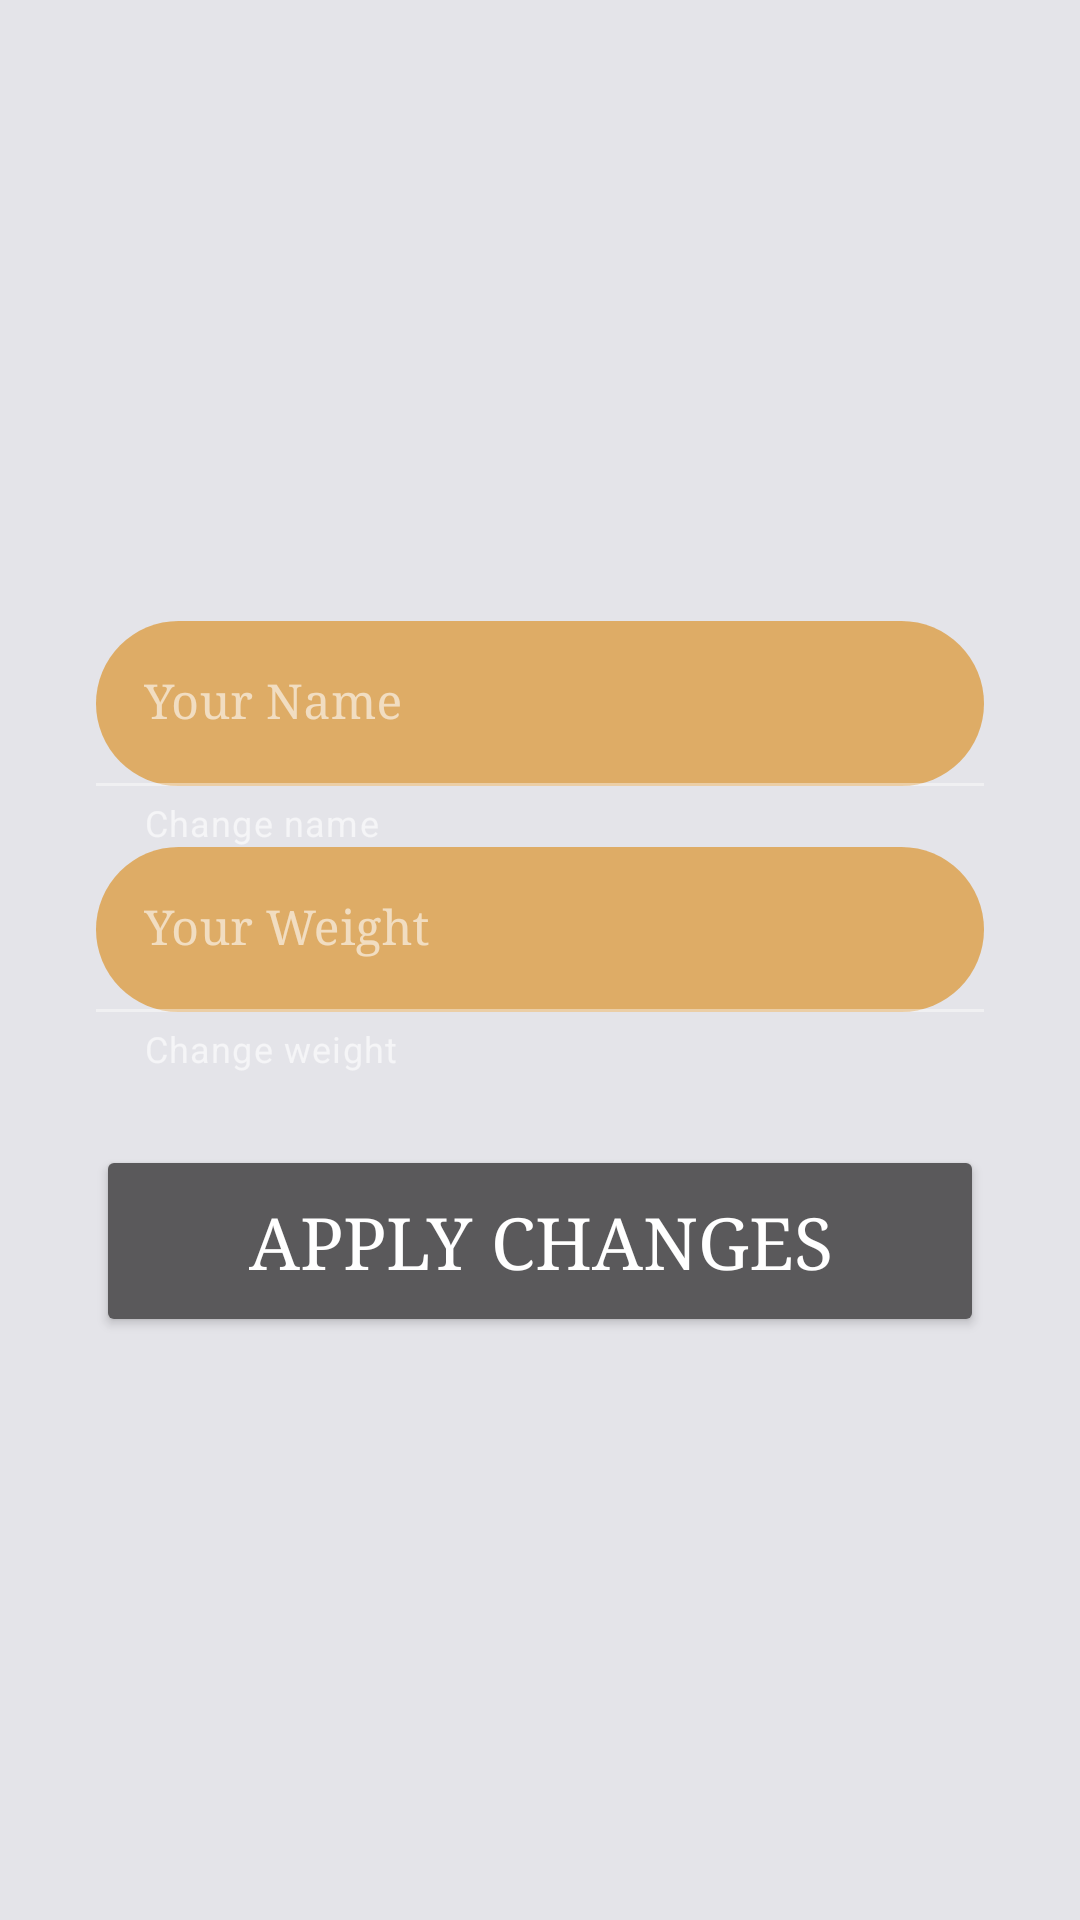

Write the Android layout XML for this screen, with the resource values it uses.
<!-- AndroidManifest.xml: application theme AppTheme -->
<!-- res/layout/fragment_settings.xml -->
<?xml version="1.0" encoding="utf-8"?>
<androidx.constraintlayout.widget.ConstraintLayout xmlns:android="http://schemas.android.com/apk/res/android"
    xmlns:app="http://schemas.android.com/apk/res-auto"
    xmlns:tools="http://schemas.android.com/tools"
    android:layout_width="match_parent"
    android:layout_height="match_parent"
    android:padding="16dp">


    <com.google.android.material.textfield.TextInputLayout
        android:id="@+id/tilName"
        android:layout_width="match_parent"
        android:layout_height="wrap_content"
        android:layout_marginHorizontal="16dp"
        android:layout_marginTop="40dp"
        android:hint="Your Name"

        app:layout_constraintBottom_toTopOf="@+id/tilWeight"
        app:layout_constraintEnd_toEndOf="parent"
        app:layout_constraintStart_toStartOf="parent"
        app:boxCornerRadiusBottomEnd="56dp"
        app:boxCornerRadiusBottomStart="56dp"
        app:boxCornerRadiusTopEnd="56dp"
        app:boxCornerRadiusTopStart="56dp"
        app:endIconCheckable="true"
        android:fontFamily="serif"
        app:endIconMode="clear_text"
        app:errorEnabled="true"
        app:helperText="Change name"
        app:helperTextEnabled="true"
        app:hintAnimationEnabled="true"
        app:hintEnabled="true">

        <com.google.android.material.textfield.TextInputEditText
            android:id="@+id/etName"
            android:layout_width="match_parent"
            android:layout_height="match_parent"
            android:inputType="textPersonName"
            android:fontFamily="serif" />
    </com.google.android.material.textfield.TextInputLayout>


    <com.google.android.material.textfield.TextInputLayout
        android:id="@+id/tilWeight"
        android:layout_width="match_parent"
        android:layout_height="wrap_content"
        android:layout_marginHorizontal="16dp"
        android:layout_marginTop="40dp"
        android:hint="Your Weight"
        app:layout_constraintBottom_toTopOf="@+id/guideline3"
        app:layout_constraintEnd_toEndOf="parent"
        app:layout_constraintHorizontal_bias="0.5"
        app:layout_constraintStart_toStartOf="parent"
        app:layout_constraintTop_toTopOf="@+id/guideline3"
        app:boxCornerRadiusBottomEnd="56dp"
        app:boxCornerRadiusBottomStart="56dp"
        app:boxCornerRadiusTopEnd="56dp"
        app:boxCornerRadiusTopStart="56dp"
        app:endIconCheckable="true"
        android:fontFamily="serif"
        app:endIconMode="clear_text"
        app:errorEnabled="true"
        app:helperText="Change weight"
        app:helperTextEnabled="true"
        app:hintAnimationEnabled="true"
        app:hintEnabled="true">

        <com.google.android.material.textfield.TextInputEditText
            android:id="@+id/etWeight"
            android:layout_width="match_parent"
            android:layout_height="match_parent"
            android:inputType="numberDecimal"
            android:fontFamily="serif" />
    </com.google.android.material.textfield.TextInputLayout>


    <Button
        android:id="@+id/btnApplyChanges"


        android:layout_width="match_parent"
        android:fontFamily="serif"
        android:layout_height="@dimen/long_buttons_height"
        android:layout_marginHorizontal="16dp"
        android:layout_marginTop="24dp"

        android:contentDescription="Add Picture"

        app:layout_constraintEnd_toEndOf="parent"
        app:layout_constraintStart_toStartOf="parent"
        app:layout_constraintTop_toBottomOf="@+id/tilWeight"
        app:circularflow_radiusInDP="20dp"
        android:gravity="center"
        android:text="Apply Changes"
        android:textSize="24sp" />


    <androidx.constraintlayout.widget.Guideline
        android:id="@+id/guideline3"
        android:layout_width="wrap_content"
        android:layout_height="wrap_content"
        android:orientation="horizontal"
        app:layout_constraintGuide_percent="0.5" />

</androidx.constraintlayout.widget.ConstraintLayout>
<!-- resources referenced by this layout -->
<resources>
  <dimen name="long_buttons_height">64dp</dimen>
  <style name="AppTheme" parent="Theme.MaterialComponents.NoActionBar">
          
          
          <item name="colorPrimary">#C9D64F24</item>
          <item name="colorSecondary">@color/md_blue_500</item>
          
          <item name="android:colorBackground">#34797C91</item>
          <item name="colorError">@color/errorColor</item>
  
          
          <item name="colorPrimaryVariant">@android:color/white</item>
          <item name="colorSecondaryVariant">@color/md_blue_400</item>
          
          <item name="colorSurface">#ABD68309</item>
          <item name="colorOnPrimary">@color/md_blue_50</item>
          <item name="colorOnSecondary">@color/md_blue_50</item>
          <item name="colorOnBackground">@color/md_blue_50</item>
          <item name="colorOnError">@android:color/black</item>
          <item name="colorOnSurface">@android:color/white</item>
          <item name="scrimBackground">@color/mtrl_scrim_color</item>
          <item name="textAppearanceHeadline1">@style/TextAppearance.MaterialComponents.Headline1</item>
          <item name="textAppearanceHeadline2">@style/TextAppearance.MaterialComponents.Headline2</item>
          <item name="textAppearanceHeadline3">@style/TextAppearance.MaterialComponents.Headline3</item>
          <item name="textAppearanceHeadline4">@style/TextAppearance.MaterialComponents.Headline4</item>
          <item name="textAppearanceHeadline5">@style/TextAppearance.MaterialComponents.Headline5</item>
          <item name="textAppearanceHeadline6">@style/TextAppearance.MaterialComponents.Headline6</item>
          <item name="textAppearanceSubtitle1">@style/TextAppearance.MaterialComponents.Subtitle1</item>
          <item name="textAppearanceSubtitle2">@style/TextAppearance.MaterialComponents.Subtitle2</item>
          <item name="textAppearanceBody1">@style/TextAppearance.MaterialComponents.Body1</item>
          <item name="textAppearanceBody2">@style/TextAppearance.MaterialComponents.Body2</item>
          <item name="textAppearanceCaption">@style/TextAppearance.MaterialComponents.Caption</item>
          <item name="textAppearanceButton">@style/TextAppearance.MaterialComponents.Button</item>
          <item name="textAppearanceOverline">@style/TextAppearance.MaterialComponents.Overline</item>
  
          <item name="alertDialogTheme">@style/AlertDialogTheme</item>
      </style>
  <color name="md_blue_500">#2196F3</color>
  <color name="errorColor">#D50000</color>
  <color name="md_blue_400">#42A5F5</color>
  <color name="md_blue_50">#E3F2FD</color>
  <style name="AlertDialogTheme" parent="ThemeOverlay.MaterialComponents.Dialog.Alert">
          <item name="buttonBarPositiveButtonStyle">@style/PositiveButtonStyle</item>
          <item name="buttonBarNegativeButtonStyle">@style/NegativeButtonStyle</item>
      </style>
  <style name="PositiveButtonStyle" parent="Widget.MaterialComponents.Button.TextButton.Dialog">
          <item name="android:textColor">@color/colorAccent</item>
      </style>
  <style name="NegativeButtonStyle" parent="Widget.MaterialComponents.Button.TextButton.Dialog">
          <item name="android:textColor">@color/colorAccent</item>
      </style>
  <color name="colorAccent">#FFE600</color>
</resources>
